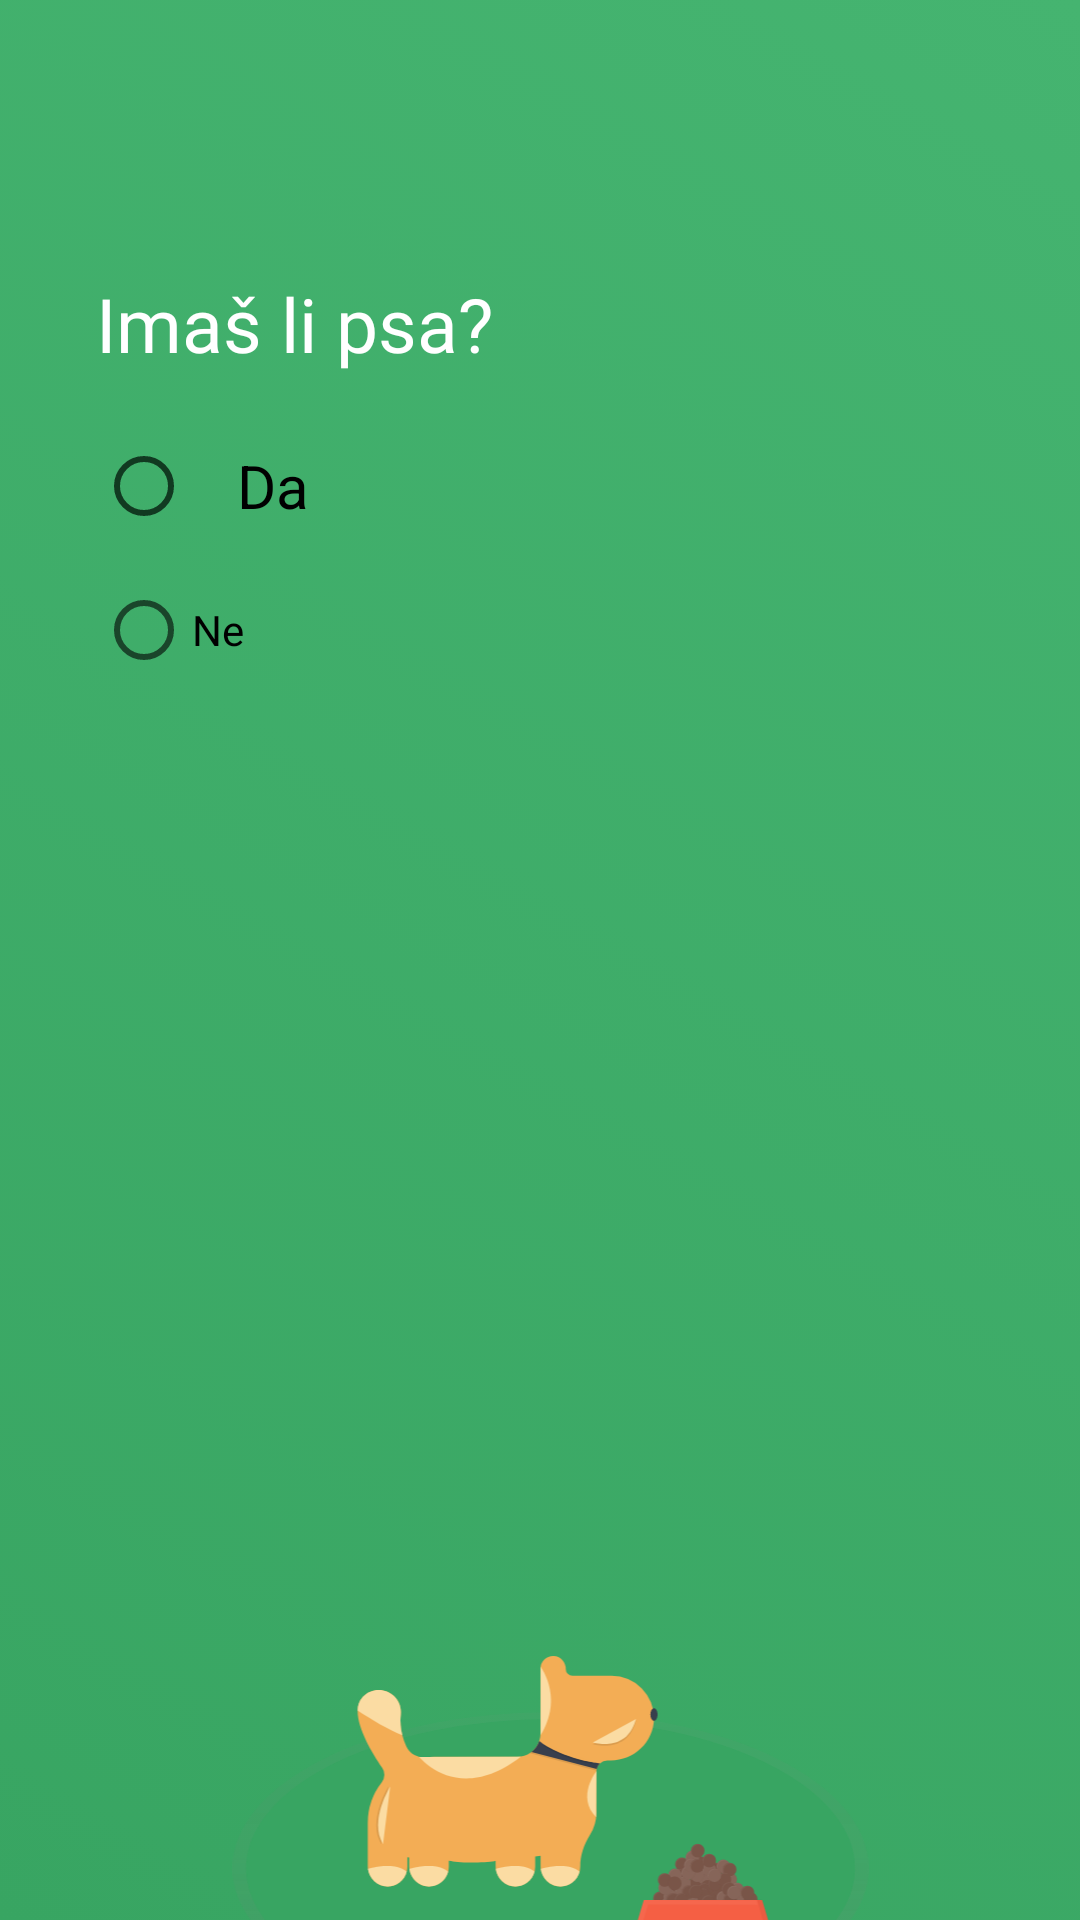

The Android layout XML behind this screen, and the referenced resources:
<!-- AndroidManifest.xml: application theme Theme.MyApplication -->
<!-- res/layout/activity_imas_psa.xml -->
<?xml version="1.0" encoding="utf-8"?>
<RelativeLayout xmlns:android="http://schemas.android.com/apk/res/android"
    xmlns:app="http://schemas.android.com/apk/res-auto"
    xmlns:tools="http://schemas.android.com/tools"
    android:layout_width="match_parent"
    android:layout_height="match_parent"
    tools:context=".ImasPsa"
    android:background="@drawable/gradient_bck"
    >

    <ImageView
        android:id="@+id/imageView6"
        android:layout_width="290dp"
        android:layout_height="330dp"
        android:layout_alignParentStart="true"
        android:layout_alignParentTop="true"
        android:layout_alignParentEnd="true"
        android:layout_alignParentBottom="true"
        android:layout_centerHorizontal="true"
        android:layout_marginStart="64dp"
        android:layout_marginTop="552dp"
        android:layout_marginEnd="57dp"
        android:layout_marginBottom="-35dp"
        android:contentDescription="@string/todo"
        app:layout_constraintBottom_toBottomOf="parent"
        app:layout_constraintEnd_toEndOf="parent"
        app:layout_constraintHorizontal_bias="0.491"
        app:layout_constraintStart_toStartOf="parent"
        app:srcCompat="@drawable/ic_undraw_dogy"
        tools:ignore="VectorDrawableCompat" />

    <TextView
        android:layout_width="wrap_content"
        android:layout_height="wrap_content"
        android:layout_alignParentStart="true"
        android:layout_alignParentTop="true"
        android:layout_marginStart="32dp"
        android:layout_marginTop="91dp"
        android:fontFamily="@font/montserrat_semi_bold"
        android:text="@string/ima_li_psa"
        android:textColor="@color/white"
        android:textSize="25sp"
        tools:ignore="RelativeOverlap" />

    <RadioGroup
        android:layout_width="323dp"
        android:layout_height="167dp"
        android:layout_alignParentStart="true"
        android:layout_alignParentTop="true"
        android:layout_marginStart="32dp"
        android:layout_marginTop="138dp"
        android:orientation="vertical">

        <RadioButton
            android:id="@+id/radioButton2"
            android:layout_width="match_parent"
            android:layout_height="wrap_content"
            android:text="@string/da"
            android:textSize="20sp"
            android:paddingStart="15dp"
            android:buttonTint="#113A21"
            tools:ignore="RtlSymmetry" />

        <RadioButton
            android:id="@+id/radioButton"
            android:layout_width="match_parent"
            android:layout_height="wrap_content"
            android:text="@string/ne" />
    </RadioGroup>


</RelativeLayout>
<!-- resources referenced by this layout -->
<resources>
  <!-- drawable gradient_bck (drawable) -->
  <?xml version="1.0" encoding="utf-8"?>
  <selector xmlns:android="http://schemas.android.com/apk/res/android">
  
      <item>
          <shape>
              <gradient
                  android:startColor="#38A562"
                  android:endColor="#45B470"
                  android:angle="45"
                  />
          </shape>
      </item>
  
  </selector>
  <!-- drawable ic_undraw_dogy: vector/xml drawable (drawable, 44472 chars, omitted) -->
  <string name="da">Da</string>
  <string name="ima_li_psa">Imaš li psa?</string>
  <string name="ne">Ne</string>
  <string name="todo" tools:ignore="DuplicateDefinition">TODO</string>
  <style name="Theme.MyApplication" parent="Theme.MaterialComponents.DayNight.NoActionBar">
          
          <item name="colorPrimary">@color/purple_500</item>
          <item name="colorPrimaryVariant">@color/purple_700</item>
          <item name="colorOnPrimary">@color/white</item>
          
          <item name="colorSecondary">@color/teal_200</item>
          <item name="colorSecondaryVariant">@color/teal_700</item>
          <item name="colorOnSecondary">@color/black</item>
          
          <item name="android:statusBarColor" tools:targetApi="l">?attr/colorPrimaryVariant</item>
          
      </style>
  <!-- not gathered from this repository: default colours our renderer supplied (Android Studio template values) -->
  <color name="purple_500">#FF6200EE</color>
  <color name="purple_700">#FF3700B3</color>
  <color name="teal_200">#FF03DAC5</color>
  <color name="teal_700">#FF018786</color>
  <color name="black">#FF000000</color>
  <color name="white">#FFFFFFFF</color>
</resources>
